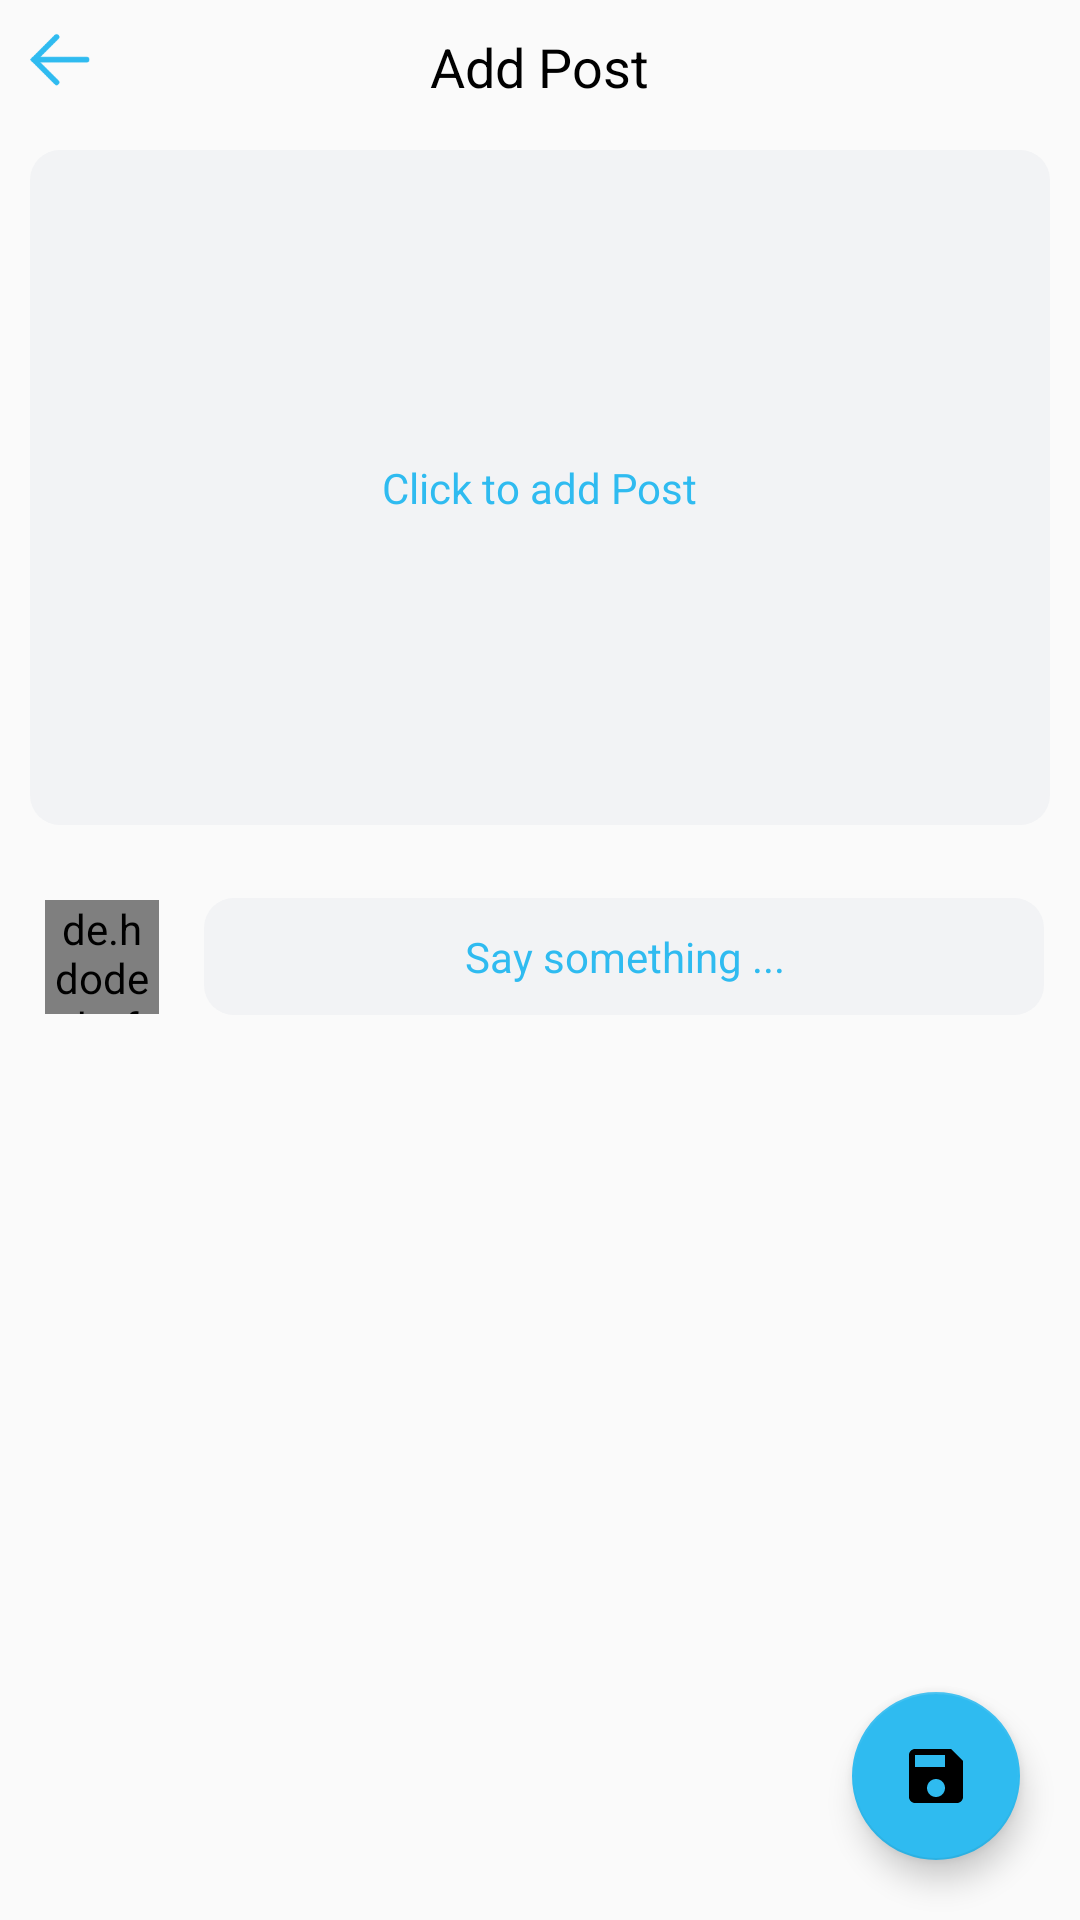

Layout XML and referenced resources for this Android screen:
<!-- AndroidManifest.xml: application theme AppTheme -->
<!-- res/layout/activity_add_posts.xml -->
<?xml version="1.0" encoding="utf-8"?>
<RelativeLayout xmlns:android="http://schemas.android.com/apk/res/android"
    xmlns:app="http://schemas.android.com/apk/res-auto"
    xmlns:tools="http://schemas.android.com/tools"
    android:layout_width="match_parent"
    android:background="@color/background"
    android:layout_height="match_parent"
    tools:context=".AddPostsActivity">
    <RelativeLayout
        android:layout_width="match_parent"
        android:layout_height="wrap_content"
        android:id="@+id/top"
        >
        <ImageView
            android:layout_width="20dp"
            android:layout_height="20dp"
            android:src="@drawable/back_btn"
            android:layout_margin="10dp"
            android:id="@+id/back_add_button"/>
        <TextView
            android:layout_width="wrap_content"
            android:layout_height="wrap_content"
            android:text="Add Post"  android:layout_gravity="center_vertical"
            android:textColor="@android:color/background_dark"
            android:textSize="18sp"
            android:layout_centerHorizontal="true"
            android:layout_marginTop="10dp"/>

    </RelativeLayout>
 <RelativeLayout
     android:orientation="vertical"
     android:layout_width="match_parent"
     android:layout_height="225dp"
     android:layout_margin="10dp"
     android:layout_below="@id/top"
     android:background="@drawable/edit_text"
     android:id="@+id/topPanel">
     <ImageView
         android:layout_width="match_parent"
         android:layout_height="match_parent"
         android:id="@+id/post_image_add_frag"
        />
     <TextView
         android:layout_width="wrap_content"
         android:layout_height="wrap_content"
         android:text="Click to add Post"
         android:textColor="@color/colorAccent"
         android:layout_centerInParent="true"
         android:id="@+id/notification"/>


 </RelativeLayout>

    <LinearLayout
        android:layout_width="match_parent"
        android:layout_height="wrap_content"
        android:layout_margin="10dp"
android:id="@+id/mid_panel"
        android:layout_below="@id/topPanel"
 >
        <de.hdodenhof.circleimageview.CircleImageView
            android:layout_width="38dp"
            android:layout_height="38dp"
            android:src="@drawable/profile"
            android:layout_margin="5dp"
            android:id="@+id/appPost_profileImage"/> 
        <EditText
            android:layout_width="280dp"
            android:maxLength="50"
            android:maxLines="3"
            android:layout_height="wrap_content"
            android:layout_gravity="center_vertical"
            android:background="@drawable/edit_text"
            android:hint="Say something ..."
            android:textAlignment="center"
            android:padding="10dp"
            android:textColorHint="@color/colorAccent"
            android:layout_marginLeft="10dp"
            android:textSize="14sp"
            android:id="@+id/post_description"/>
    </LinearLayout>
    <com.google.android.material.floatingactionbutton.FloatingActionButton
        android:layout_width="wrap_content"
        android:layout_height="wrap_content"
        android:layout_alignParentBottom="true"
        android:layout_alignParentEnd="true"
        android:layout_margin="20dp"
        android:src="@drawable/ic_save_black_24dp"
        android:id="@+id/AddPost_Button"/>

</RelativeLayout>
<!-- resources referenced by this layout -->
<resources>
  <color name="background">#FAFAFA</color>
  <color name="colorAccent">#2FBBF0</color>
  <!-- drawable back_btn: png bitmap (drawable, 1170 bytes) -->
  <!-- drawable edit_text (drawable) -->
  <?xml version="1.0" encoding="utf-8"?>
  <shape xmlns:android="http://schemas.android.com/apk/res/android">
      <solid android:color="@color/edit_text_color"/>
      <corners android:radius="10dp"/>
  
  </shape>
  <!-- drawable ic_save_black_24dp (drawable) -->
  <vector xmlns:android="http://schemas.android.com/apk/res/android"
          android:width="24dp"
          android:height="24dp"
          android:viewportWidth="24.0"
          android:viewportHeight="24.0">
      <path
          android:fillColor="@android:color/background_dark"
          android:pathData="M17,3L5,3c-1.11,0 -2,0.9 -2,2v14c0,1.1 0.89,2 2,2h14c1.1,0 2,-0.9 2,-2L21,7l-4,-4zM12,19c-1.66,0 -3,-1.34 -3,-3s1.34,-3 3,-3 3,1.34 3,3 -1.34,3 -3,3zM15,9L5,9L5,5h10v4z"/>
  </vector>
  <style name="AppTheme" parent="Theme.AppCompat.Light.NoActionBar">
          
          <item name="colorPrimary">@color/colorPrimary</item>
          <item name="colorPrimaryDark">@color/colorPrimaryDark</item>
          <item name="colorAccent">@color/colorAccent</item>
  
      </style>
  <color name="edit_text_color">#F2F3F5</color>
  <color name="colorPrimary">#2FBBF0</color>
  <color name="colorPrimaryDark">#2FBBF0</color>
</resources>
